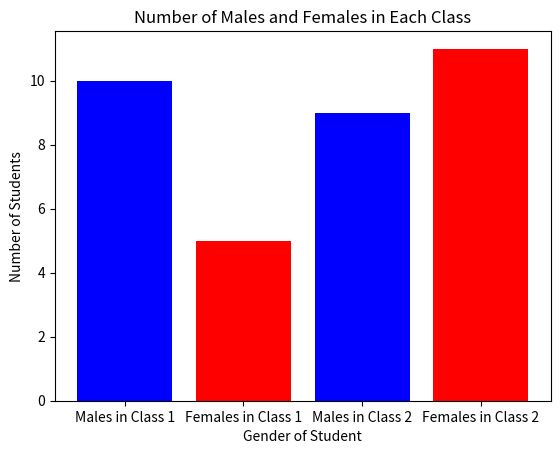

The matplotlib source for this figure:
import sys
import matplotlib.pyplot as plt

classOneMale = 10
classOneFemale = 5
classTwoMale = 9
classTwoFemale = 11

# Extract the values from command-line arguments
#classOneMale, classOneFemale, classTwoMale, classTwoFemale = map(int, sys.argv[1:])

# Create x and y values
categories = ['Males in Class 1', 'Females in Class 1', 'Males in Class 2', 'Females in Class 2']
values = [classOneMale, classOneFemale, classTwoMale, classTwoFemale]

# Set each bar to be a color
colors = ['b', 'r', 'b', 'r']

# Create a bar graph with different colors for gender
plt.bar(categories, values, color=colors)

# Add labels and title
plt.xlabel('Gender of Student')
plt.ylabel('Number of Students')
plt.title('Number of Males and Females in Each Class')

# Save plot as png to import from html code
plt.savefig('M3OEP_plot.png')

# Display the bar graph
plt.show()
